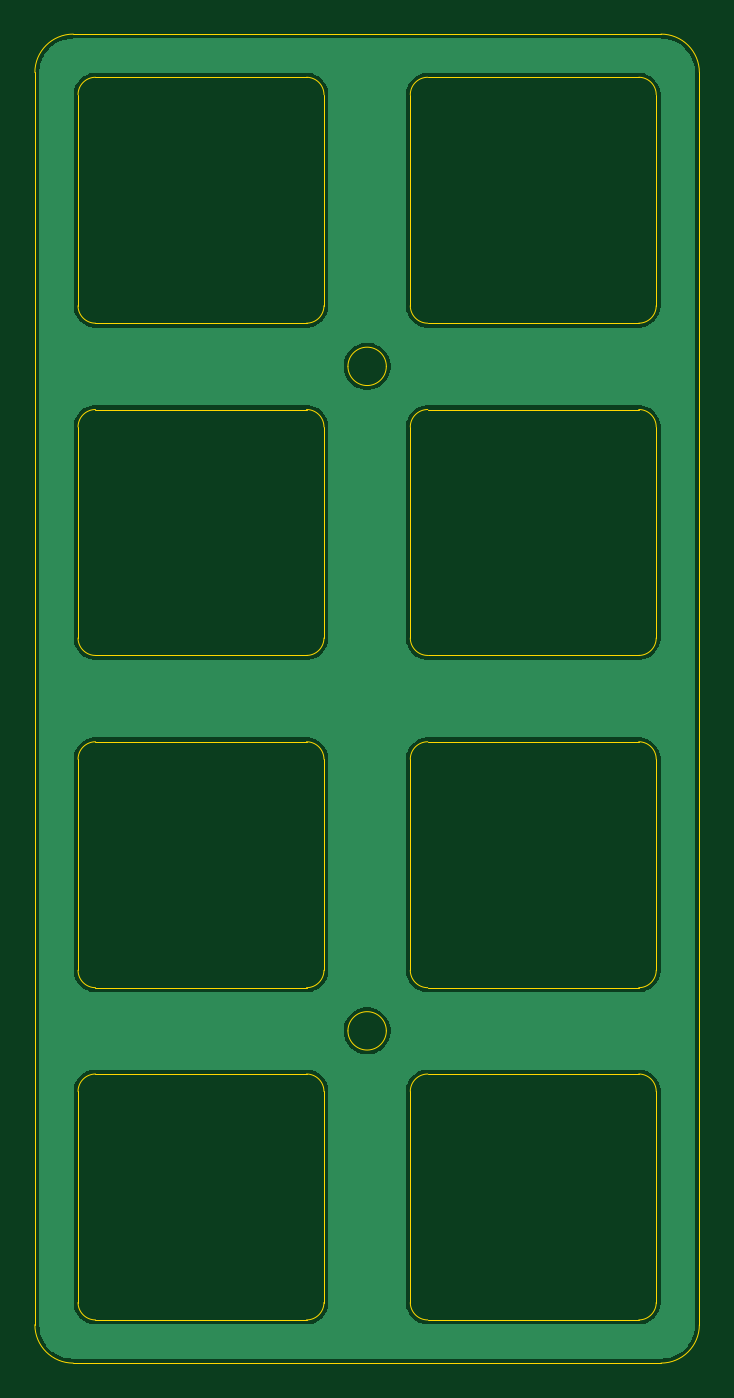
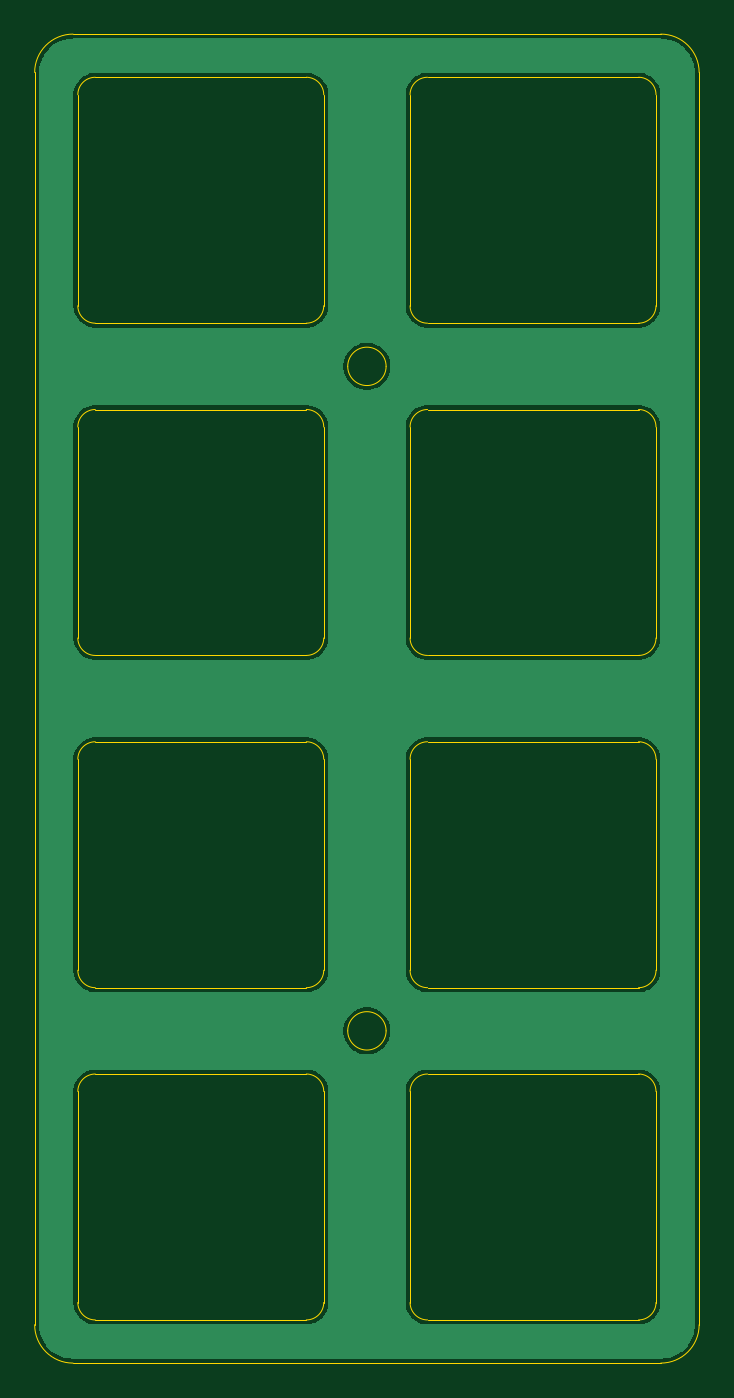
Circuit board: 11 layer files. Board 38.1 x 76.2 mm.
- bottom_copper: plate2-B_Cu.gbr (19420 bytes)
- bottom_mask: plate2-B_Mask.gbr (494 bytes)
- paste: plate2-B_Paste.gbr (489 bytes)
- bottom_silk: plate2-B_Silkscreen.gbr (490 bytes)
- outline: plate2-Edge_Cuts.gbr (5529 bytes)
- top_copper: plate2-F_Cu.gbr (19420 bytes)
- top_mask: plate2-F_Mask.gbr (494 bytes)
- paste: plate2-F_Paste.gbr (489 bytes)
- top_silk: plate2-F_Silkscreen.gbr (490 bytes)
- drill: plate2-NPTH.drl (309 bytes)
- drill: plate2-PTH.drl (305 bytes)

=== bottom_copper: plate2-B_Cu.gbr (19420 bytes, source omitted) ===
=== bottom_mask: plate2-B_Mask.gbr ===
%TF.GenerationSoftware,KiCad,Pcbnew,9.0.8-9.0.8~ubuntu24.04.1*%
%TF.CreationDate,2026-04-17T22:53:44+08:00*%
%TF.ProjectId,plate2,706c6174-6532-42e6-9b69-6361645f7063,rev?*%
%TF.SameCoordinates,Original*%
%TF.FileFunction,Soldermask,Bot*%
%TF.FilePolarity,Negative*%
%FSLAX46Y46*%
G04 Gerber Fmt 4.6, Leading zero omitted, Abs format (unit mm)*
G04 Created by KiCad (PCBNEW 9.0.8-9.0.8~ubuntu24.04.1) date 2026-04-17 22:53:44*
%MOMM*%
%LPD*%
G01*
G04 APERTURE LIST*
G04 APERTURE END LIST*
M02*

=== paste: plate2-B_Paste.gbr ===
%TF.GenerationSoftware,KiCad,Pcbnew,9.0.8-9.0.8~ubuntu24.04.1*%
%TF.CreationDate,2026-04-17T22:53:44+08:00*%
%TF.ProjectId,plate2,706c6174-6532-42e6-9b69-6361645f7063,rev?*%
%TF.SameCoordinates,Original*%
%TF.FileFunction,Paste,Bot*%
%TF.FilePolarity,Positive*%
%FSLAX46Y46*%
G04 Gerber Fmt 4.6, Leading zero omitted, Abs format (unit mm)*
G04 Created by KiCad (PCBNEW 9.0.8-9.0.8~ubuntu24.04.1) date 2026-04-17 22:53:44*
%MOMM*%
%LPD*%
G01*
G04 APERTURE LIST*
G04 APERTURE END LIST*
M02*

=== bottom_silk: plate2-B_Silkscreen.gbr ===
%TF.GenerationSoftware,KiCad,Pcbnew,9.0.8-9.0.8~ubuntu24.04.1*%
%TF.CreationDate,2026-04-17T22:53:44+08:00*%
%TF.ProjectId,plate2,706c6174-6532-42e6-9b69-6361645f7063,rev?*%
%TF.SameCoordinates,Original*%
%TF.FileFunction,Legend,Bot*%
%TF.FilePolarity,Positive*%
%FSLAX46Y46*%
G04 Gerber Fmt 4.6, Leading zero omitted, Abs format (unit mm)*
G04 Created by KiCad (PCBNEW 9.0.8-9.0.8~ubuntu24.04.1) date 2026-04-17 22:53:44*
%MOMM*%
%LPD*%
G01*
G04 APERTURE LIST*
G04 APERTURE END LIST*
M02*

=== outline: plate2-Edge_Cuts.gbr ===
%TF.GenerationSoftware,KiCad,Pcbnew,9.0.8-9.0.8~ubuntu24.04.1*%
%TF.CreationDate,2026-04-17T22:53:44+08:00*%
%TF.ProjectId,plate2,706c6174-6532-42e6-9b69-6361645f7063,rev?*%
%TF.SameCoordinates,Original*%
%TF.FileFunction,Profile,NP*%
%FSLAX46Y46*%
G04 Gerber Fmt 4.6, Leading zero omitted, Abs format (unit mm)*
G04 Created by KiCad (PCBNEW 9.0.8-9.0.8~ubuntu24.04.1) date 2026-04-17 22:53:44*
%MOMM*%
%LPD*%
G01*
G04 APERTURE LIST*
%TA.AperFunction,Profile*%
%ADD10C,0.050000*%
%TD*%
G04 APERTURE END LIST*
D10*
X86125000Y-111045000D02*
X86125000Y-182845000D01*
X86125000Y-111045000D02*
G75*
G02*
X88325000Y-108845000I2200000J0D01*
G01*
X88325000Y-108845000D02*
X122025000Y-108845000D01*
X88325000Y-185045000D02*
G75*
G02*
X86125000Y-182845000I0J2200000D01*
G01*
X106275000Y-127895000D02*
G75*
G02*
X104075000Y-127895000I-1100000J0D01*
G01*
X104075000Y-127895000D02*
G75*
G02*
X106275000Y-127895000I1100000J0D01*
G01*
X106275000Y-165995000D02*
G75*
G02*
X104075000Y-165995000I-1100000J0D01*
G01*
X104075000Y-165995000D02*
G75*
G02*
X106275000Y-165995000I1100000J0D01*
G01*
X122025000Y-108845000D02*
G75*
G02*
X124225000Y-111045000I0J-2200000D01*
G01*
X122025000Y-185045000D02*
X88325000Y-185045000D01*
X124225000Y-182845000D02*
G75*
G02*
X122025000Y-185045000I-2200000J0D01*
G01*
X124225000Y-182845000D02*
X124225000Y-111045000D01*
%TO.C,K7*%
X107650022Y-150420022D02*
X107650022Y-162519978D01*
X108650022Y-149420022D02*
X120749978Y-149420022D01*
X108650022Y-163519978D02*
X120749978Y-163519978D01*
X121749978Y-150420022D02*
X121749978Y-162519978D01*
X107650022Y-150420022D02*
G75*
G02*
X108650022Y-149420022I999999J1D01*
G01*
X108650022Y-163519978D02*
G75*
G02*
X107650022Y-162519978I-1J999999D01*
G01*
X120749978Y-149420022D02*
G75*
G02*
X121749978Y-150420022I2J-999998D01*
G01*
X121749978Y-162519978D02*
G75*
G02*
X120749978Y-163519978I-999998J-2D01*
G01*
%TO.C,K1*%
X88600022Y-112320022D02*
X88600022Y-124419978D01*
X89600022Y-111320022D02*
X101699978Y-111320022D01*
X89600022Y-125419978D02*
X101699978Y-125419978D01*
X102699978Y-112320022D02*
X102699978Y-124419978D01*
X88600022Y-112320022D02*
G75*
G02*
X89600022Y-111320022I999999J1D01*
G01*
X89600022Y-125419978D02*
G75*
G02*
X88600022Y-124419978I-1J999999D01*
G01*
X101699978Y-111320022D02*
G75*
G02*
X102699978Y-112320022I2J-999998D01*
G01*
X102699978Y-124419978D02*
G75*
G02*
X101699978Y-125419978I-999998J-2D01*
G01*
%TO.C,K4*%
X88600022Y-169470022D02*
X88600022Y-181569978D01*
X89600022Y-168470022D02*
X101699978Y-168470022D01*
X89600022Y-182569978D02*
X101699978Y-182569978D01*
X102699978Y-169470022D02*
X102699978Y-181569978D01*
X88600022Y-169470022D02*
G75*
G02*
X89600022Y-168470022I999999J1D01*
G01*
X89600022Y-182569978D02*
G75*
G02*
X88600022Y-181569978I-1J999999D01*
G01*
X101699978Y-168470022D02*
G75*
G02*
X102699978Y-169470022I2J-999998D01*
G01*
X102699978Y-181569978D02*
G75*
G02*
X101699978Y-182569978I-999998J-2D01*
G01*
%TO.C,K2*%
X88600022Y-131370022D02*
X88600022Y-143469978D01*
X89600022Y-130370022D02*
X101699978Y-130370022D01*
X89600022Y-144469978D02*
X101699978Y-144469978D01*
X102699978Y-131370022D02*
X102699978Y-143469978D01*
X88600022Y-131370022D02*
G75*
G02*
X89600022Y-130370022I999999J1D01*
G01*
X89600022Y-144469978D02*
G75*
G02*
X88600022Y-143469978I-1J999999D01*
G01*
X101699978Y-130370022D02*
G75*
G02*
X102699978Y-131370022I2J-999998D01*
G01*
X102699978Y-143469978D02*
G75*
G02*
X101699978Y-144469978I-999998J-2D01*
G01*
%TO.C,K5*%
X107650022Y-112320022D02*
X107650022Y-124419978D01*
X108650022Y-111320022D02*
X120749978Y-111320022D01*
X108650022Y-125419978D02*
X120749978Y-125419978D01*
X121749978Y-112320022D02*
X121749978Y-124419978D01*
X107650022Y-112320022D02*
G75*
G02*
X108650022Y-111320022I999999J1D01*
G01*
X108650022Y-125419978D02*
G75*
G02*
X107650022Y-124419978I-1J999999D01*
G01*
X120749978Y-111320022D02*
G75*
G02*
X121749978Y-112320022I2J-999998D01*
G01*
X121749978Y-124419978D02*
G75*
G02*
X120749978Y-125419978I-999998J-2D01*
G01*
%TO.C,K8*%
X107650022Y-169470022D02*
X107650022Y-181569978D01*
X108650022Y-168470022D02*
X120749978Y-168470022D01*
X108650022Y-182569978D02*
X120749978Y-182569978D01*
X121749978Y-169470022D02*
X121749978Y-181569978D01*
X107650022Y-169470022D02*
G75*
G02*
X108650022Y-168470022I999999J1D01*
G01*
X108650022Y-182569978D02*
G75*
G02*
X107650022Y-181569978I-1J999999D01*
G01*
X120749978Y-168470022D02*
G75*
G02*
X121749978Y-169470022I2J-999998D01*
G01*
X121749978Y-181569978D02*
G75*
G02*
X120749978Y-182569978I-999998J-2D01*
G01*
%TO.C,K6*%
X107650022Y-131370022D02*
X107650022Y-143469978D01*
X108650022Y-130370022D02*
X120749978Y-130370022D01*
X108650022Y-144469978D02*
X120749978Y-144469978D01*
X121749978Y-131370022D02*
X121749978Y-143469978D01*
X107650022Y-131370022D02*
G75*
G02*
X108650022Y-130370022I999999J1D01*
G01*
X108650022Y-144469978D02*
G75*
G02*
X107650022Y-143469978I-1J999999D01*
G01*
X120749978Y-130370022D02*
G75*
G02*
X121749978Y-131370022I2J-999998D01*
G01*
X121749978Y-143469978D02*
G75*
G02*
X120749978Y-144469978I-999998J-2D01*
G01*
%TO.C,K3*%
X88600022Y-150420022D02*
X88600022Y-162519978D01*
X89600022Y-149420022D02*
X101699978Y-149420022D01*
X89600022Y-163519978D02*
X101699978Y-163519978D01*
X102699978Y-150420022D02*
X102699978Y-162519978D01*
X88600022Y-150420022D02*
G75*
G02*
X89600022Y-149420022I999999J1D01*
G01*
X89600022Y-163519978D02*
G75*
G02*
X88600022Y-162519978I-1J999999D01*
G01*
X101699978Y-149420022D02*
G75*
G02*
X102699978Y-150420022I2J-999998D01*
G01*
X102699978Y-162519978D02*
G75*
G02*
X101699978Y-163519978I-999998J-2D01*
G01*
%TD*%
M02*

=== top_copper: plate2-F_Cu.gbr (19420 bytes, source omitted) ===
=== top_mask: plate2-F_Mask.gbr ===
%TF.GenerationSoftware,KiCad,Pcbnew,9.0.8-9.0.8~ubuntu24.04.1*%
%TF.CreationDate,2026-04-17T22:53:44+08:00*%
%TF.ProjectId,plate2,706c6174-6532-42e6-9b69-6361645f7063,rev?*%
%TF.SameCoordinates,Original*%
%TF.FileFunction,Soldermask,Top*%
%TF.FilePolarity,Negative*%
%FSLAX46Y46*%
G04 Gerber Fmt 4.6, Leading zero omitted, Abs format (unit mm)*
G04 Created by KiCad (PCBNEW 9.0.8-9.0.8~ubuntu24.04.1) date 2026-04-17 22:53:44*
%MOMM*%
%LPD*%
G01*
G04 APERTURE LIST*
G04 APERTURE END LIST*
M02*

=== paste: plate2-F_Paste.gbr ===
%TF.GenerationSoftware,KiCad,Pcbnew,9.0.8-9.0.8~ubuntu24.04.1*%
%TF.CreationDate,2026-04-17T22:53:44+08:00*%
%TF.ProjectId,plate2,706c6174-6532-42e6-9b69-6361645f7063,rev?*%
%TF.SameCoordinates,Original*%
%TF.FileFunction,Paste,Top*%
%TF.FilePolarity,Positive*%
%FSLAX46Y46*%
G04 Gerber Fmt 4.6, Leading zero omitted, Abs format (unit mm)*
G04 Created by KiCad (PCBNEW 9.0.8-9.0.8~ubuntu24.04.1) date 2026-04-17 22:53:44*
%MOMM*%
%LPD*%
G01*
G04 APERTURE LIST*
G04 APERTURE END LIST*
M02*

=== top_silk: plate2-F_Silkscreen.gbr ===
%TF.GenerationSoftware,KiCad,Pcbnew,9.0.8-9.0.8~ubuntu24.04.1*%
%TF.CreationDate,2026-04-17T22:53:44+08:00*%
%TF.ProjectId,plate2,706c6174-6532-42e6-9b69-6361645f7063,rev?*%
%TF.SameCoordinates,Original*%
%TF.FileFunction,Legend,Top*%
%TF.FilePolarity,Positive*%
%FSLAX46Y46*%
G04 Gerber Fmt 4.6, Leading zero omitted, Abs format (unit mm)*
G04 Created by KiCad (PCBNEW 9.0.8-9.0.8~ubuntu24.04.1) date 2026-04-17 22:53:44*
%MOMM*%
%LPD*%
G01*
G04 APERTURE LIST*
G04 APERTURE END LIST*
M02*

=== drill: plate2-NPTH.drl ===
M48
; DRILL file {KiCad 9.0.8-9.0.8~ubuntu24.04.1} date 2026-04-17T22:53:48+0800
; FORMAT={-:-/ absolute / metric / decimal}
; #@! TF.CreationDate,2026-04-17T22:53:48+08:00
; #@! TF.GenerationSoftware,Kicad,Pcbnew,9.0.8-9.0.8~ubuntu24.04.1
; #@! TF.FileFunction,NonPlated,1,2,NPTH
FMAT,2
METRIC
%
G90
G05
M30

=== drill: plate2-PTH.drl ===
M48
; DRILL file {KiCad 9.0.8-9.0.8~ubuntu24.04.1} date 2026-04-17T22:53:48+0800
; FORMAT={-:-/ absolute / metric / decimal}
; #@! TF.CreationDate,2026-04-17T22:53:48+08:00
; #@! TF.GenerationSoftware,Kicad,Pcbnew,9.0.8-9.0.8~ubuntu24.04.1
; #@! TF.FileFunction,Plated,1,2,PTH
FMAT,2
METRIC
%
G90
G05
M30
